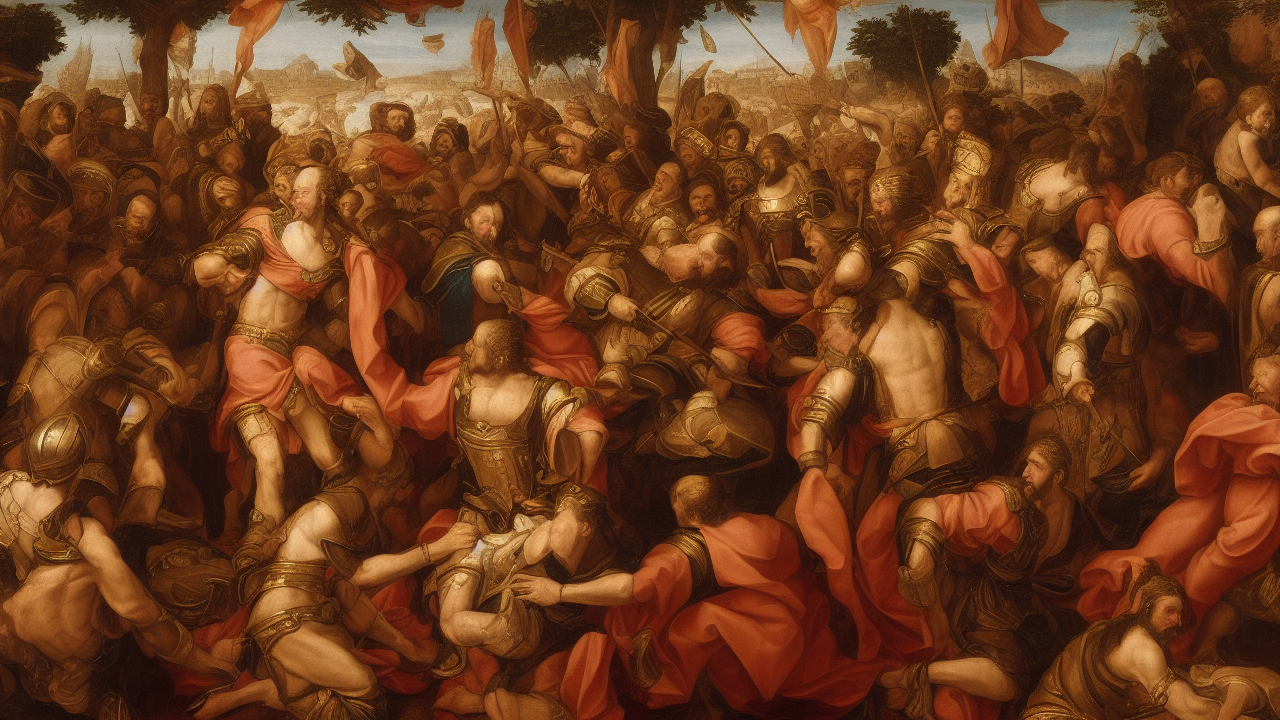
Generation parameters embedded in this image by AUTOMATIC1111 Stable Diffusion web UI or a fork of it (Forge, ...) (PNG 'parameters' text chunk):
renaissance style, A renaissance scene illustrating the biblical theme of war, high quality, cinematic detail
Steps: 25, Sampler: Euler a, Schedule type: Automatic, CFG scale: 7.0, Seed: 457784482, Size: 1280x720, Model hash: 6ce0161689, Model: v1-5-pruned-emaonly, Version: v1.10.1